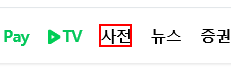
Task: TypeA_한천희
Workflow: Main

Step 1: click on the link '{{Str_Menu}}'
